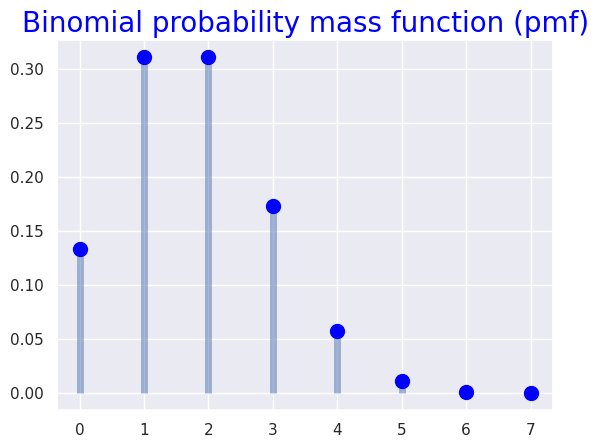
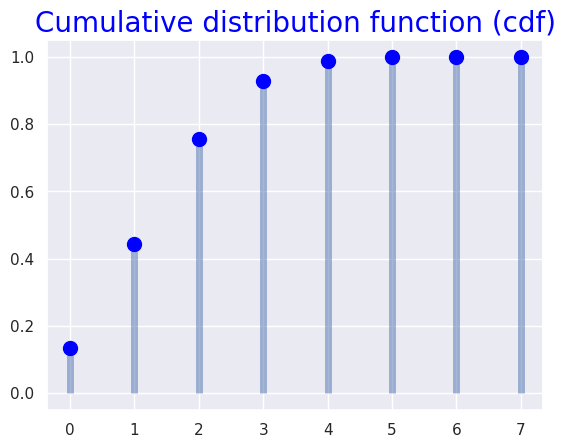
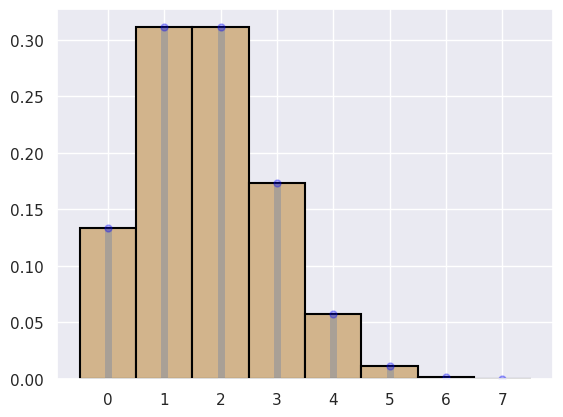
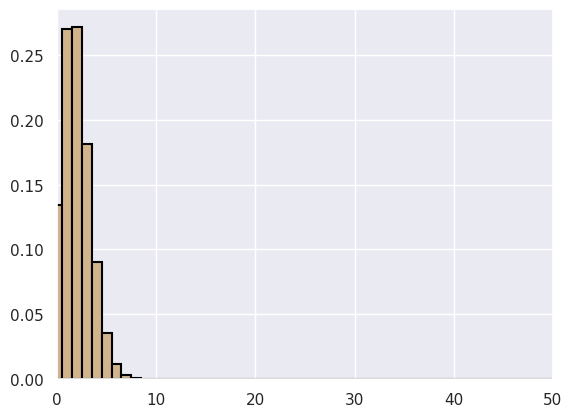
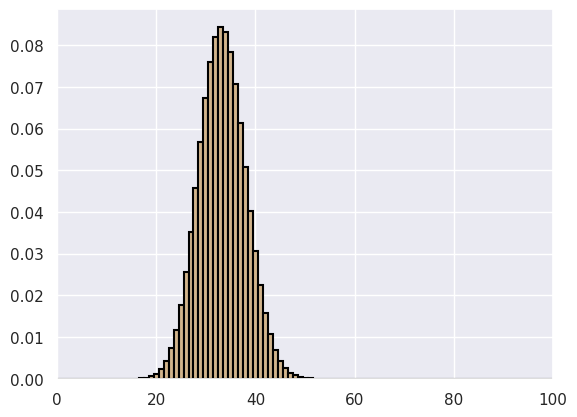
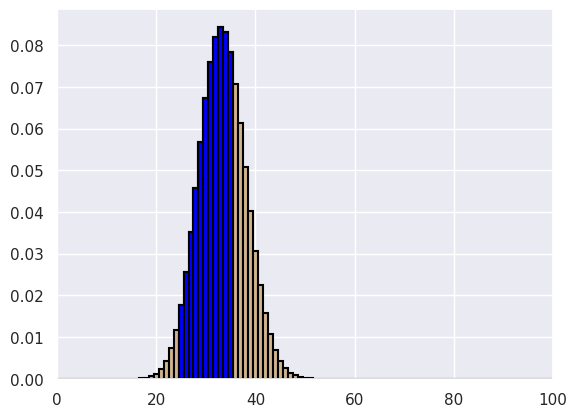

These figures' Python source, in order:
# Standard Data Science Libraries Import

import numpy as np
import pandas as pd
import matplotlib.pyplot as plt
import scipy as scp
import seaborn as sns

#sns.set(rc={'figure.figsize':(12, 8.5)})
sns.set()

# %load "./exclude/S04-001.py"

# %load "./exclude/S04-002.py"

values_X = np.arange(1, 7)
probs_X = np.ones(shape = 6) / 6

np.random.choice(values_X, 10, p=probs_X)

# %load "./exclude/S04-003.py"

from scipy import special
N = 100
k = 20
special.comb(N, k, exact=True)

from scipy import stats
n = 7
p = 0.25
k = 3
stats.binom.pmf(k, n, p)

X = stats.binom(n, p)

print("Probability for k = ", k, "is", X.pmf(k))

X_mean = X.mean()
X_var = X.var()

print("X_mean =", X_mean)
print("X_var =", X_var)

fig, ax = plt.subplots(1, 1)
# First we create arrays with all posible values for this variable...
x = np.arange(start = 0, stop = n + 1, step = 1)
# ... and their probabilities:
probs_x = stats.binom.pmf(x, n, p)
# The next comand plots the "leaf" part
ax.vlines(x, ymin = 0, ymax = probs_x, colors='b', lw=5, alpha=0.5)
# And this one plots the "stem"
ax.plot(x, probs_x, linestyle = '', marker = 'o', color ='blue', markersize=10)
getPlot = ax.set_title("Binomial probability mass function (pmf)", fontsize=20, color="blue")

fig, ax = plt.subplots(1, 1)
x = np.arange(start = 0, stop = n + 1, step = 1)
# We replace probabilities with cumulative probabilities
cumul_probs_x = stats.binom.cdf(x, n, p)
ax.vlines(x, ymin = 0, ymax = cumul_probs_x, colors='b', lw=5, alpha=0.5)
ax.plot(x, cumul_probs_x, linestyle = '', marker = 'o', color ='blue', markersize=10)
getPlot = ax.set_title("Cumulative distribution function (cdf)", fontsize=20, color="blue")

# Recall parameters
print("Binomial B(n, p) with n =", n, ", p = ", p)
# NumPy legacy code
np.random.seed(2022)
print("Numpy legacy \n") 
print(np.random.binomial(n, p, size = 30))
print("--" * 12, "\n")
# NumPy current version
print("Numpy current version \n") 
print(np.random.default_rng(2022).binomial(n, p, size = 30))
print("--" * 12, "\n")
# Scipy
print("SciPy \n") 
print(stats.binom(n, p).rvs(size = 30))

# %load "./exclude/S04-004.py"

fig, ax = plt.subplots(1, 1)
n = 7
p = 0.25
# First we create arrays with all posible values for this variable...
x = np.arange(start = 0, stop = n + 1, step = 1)
# ... and their probabilities:
probs_x = stats.binom.pmf(x, n, p)
# The next comand plots the "leaf" part
ax.vlines(x, ymin = 0, ymax = probs_x, colors='b', lw=5, alpha=0.3)
ax.bar(x, height = probs_x, color='tan', width = 1, lw=1.5, edgecolor='black',linestyle="-")
# And this one plots the "stem"
getPlot = ax.plot(x, probs_x, linestyle = '', marker = 'o', color ='blue', markersize=5, alpha=0.3)

fig, ax = plt.subplots(1, 1)
n = 200
p = 0.01
x = np.arange(start = 0, stop = n + 1, step = 1)
probs_x = stats.binom.pmf(x, n, p)
getPlot = ax.bar(x, height = probs_x, color='tan', width = 1, lw=1.5, edgecolor='black',linestyle="-")
plt.xlim(left=0, right=50)


fig, ax = plt.subplots(1, 1)
n = 100
p = 1/3
x = np.arange(start = 0, stop = n + 1, step = 1)
probs_x = stats.binom.pmf(x, n, p)
ax.bar(x, height = probs_x, color='tan', width = 1, lw=1.5, edgecolor='black',linestyle="-")
getPlot = plt.xlim(left=0, right=100)

fig, ax = plt.subplots(1, 1)
n = 100
p = 1/3
x = np.arange(start = 0, stop = n + 1, step = 1)
probs_x = stats.binom.pmf(x, n, p)
ax.bar(x, height = probs_x, color='tan', width = 1, lw=1.5, edgecolor='black',linestyle="-")
x1 = np.arange(start = 25, stop = 35 + 1, step = 1)
probs_x1 = stats.binom.pmf(x1, n, p)
ax.bar(x1, height = probs_x1, color='blue', width = 1, lw=1.5, edgecolor='black',linestyle="-")
getPlot = plt.xlim(left=0, right=100)

#from IPython.display import IFrame
#IFrame("https://www.geogebra.org/m/q4buqzfp",800,800)

# Let us generate an array with N random points in [a, b]
N = 20000
a = -5
b = 12

# With current NumPy version 
# See https://numpy.org/doc/stable/reference/random/generated/numpy.random.Generator.uniform.html

print("NumPy current version:")
X = np.random.default_rng(2022).uniform(low = a, high = b, size = N)
print(X[0:20])

print("-" * 80, "\n")

# With legacy NumPy versions
# See https://numpy.org/doc/stable/reference/random/generated/numpy.random.uniform.html

print("NumPy legacy:")
np.random.seed(2022)
X =  np.random.uniform(low = a, high = b, size = N)
print(X[0:20])
print("-" * 80, "\n")

# Scipy
print("SciPy:")
X = stats.uniform(loc = a, scale = b - a).rvs(size = N)
print(X[0:20])


# %load "./exclude/S04-005.py"

#from IPython.display import IFrame
#IFrame("https://www.geogebra.org/m/egtwaagt",800,800)

from scipy import stats

mu = 10
sigma = 2

b = 10.5

stats.norm.cdf(b, loc = mu, scale = sigma)

a = 11
1 - stats.norm.cdf(a, loc = mu, scale = sigma) 

stats.norm.sf(a, loc = mu, scale = sigma)

a = 7
b = 12
stats.norm.cdf(b, loc = mu, scale = sigma)  - stats.norm.cdf(a, loc = mu, scale = sigma) 

mu = 10
sigma = 2

p = 1/3

stats.norm.ppf(p, loc = mu, scale = sigma)

# %load "./exclude/S04-006.py"

# Normal variable parameters

mu = 10
sigma = 2

# Number of generated randm values

N = 25

# NumPy legacy code
np.random.seed(2022)
print("Numpy legacy \n") 
print(np.random.normal(loc = mu, scale = sigma, size = N))
print("--" * 12, "\n")
# NumPy current version
print("Numpy current version \n") 
print(np.random.default_rng(2022).normal(loc = mu, scale = sigma, size = N))
print("--" * 12, "\n")
# Scipy
print("SciPy \n") 
print(stats.norm(loc = mu, scale = sigma).rvs(size = N))

# %load "./exclude/S04-007.py"

# %load "./exclude/S04-008.py"

# %load "./exclude/S04-009.py"

